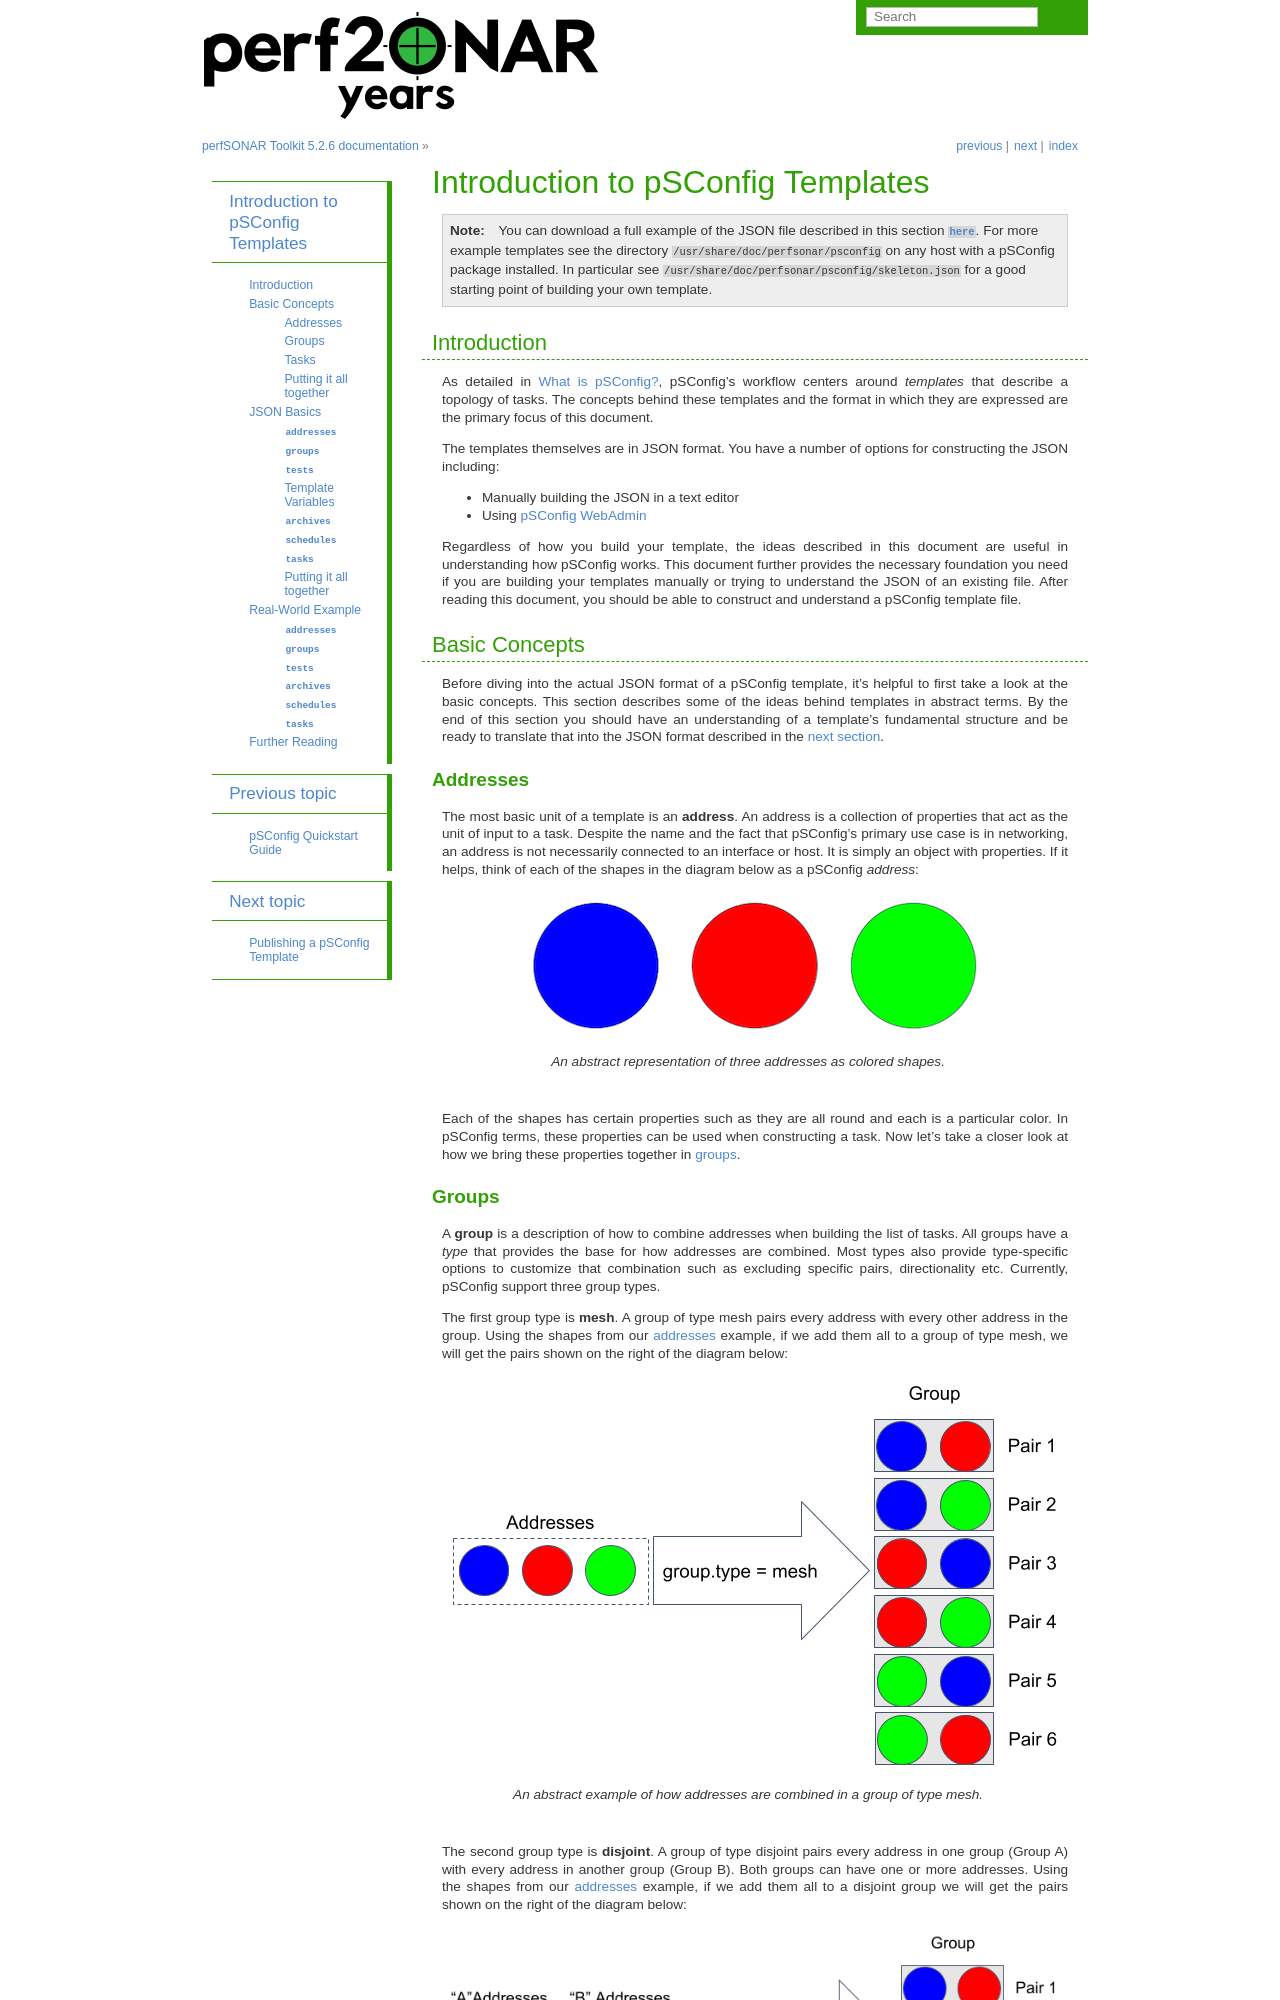

repository: perfsonar/docs · page: psconfig_templates_intro.html · generator: sphinx

**********************************
Introduction to pSConfig Templates
**********************************

.. note:: You can download a full example of the JSON file described in this section :download:`here <psconfig_templates/psconfig_templates_intro-network.json>`. For more example templates see the directory ``/usr/share/doc/perfsonar/psconfig`` on any host with a pSConfig package installed. In particular see ``/usr/share/doc/perfsonar/psconfig/skeleton.json`` for a good starting point of building your own template. 

.. _psconfig_templates_intro-intro:

Introduction
============
As detailed in :doc:`psconfig_intro`, pSConfig's workflow centers around *templates* that describe a topology of tasks. The concepts behind these templates and the format in which they are expressed are the primary focus of this document. 

The templates themselves are in JSON format. You have a number of options for constructing the JSON including:

* Manually building the JSON in a text editor
* Using :doc:`pSConfig WebAdmin <pwa>`

Regardless of how you build your template, the ideas described in this document are useful in understanding how pSConfig works. This document further provides the necessary foundation you need if you are building your templates manually or trying to understand the JSON of an existing file. After reading this document, you should be able to construct and understand a pSConfig template file.

.. _psconfig_templates_intro-concepts:

Basic Concepts
==============

Before diving into the actual JSON format of a pSConfig template, it's helpful to first take a look at the basic concepts. This section describes some of the ideas behind templates in abstract terms. By the end of this section you should have an understanding of a template's fundamental structure and be ready to translate that into the JSON format described in the :ref:`next section <psconfig_templates_intro-json_basics>`.

.. _psconfig_templates_intro-concepts-addresses:

Addresses
----------

The most basic unit of a template is an **address**. An address is a collection of properties that act as the unit of input to a task. Despite the name and the fact that pSConfig's primary use case is in networking, an address is not necessarily connected to an interface or host. It is simply an object with properties. If it helps, think of each of the shapes in the diagram below as a pSConfig *address*:

.. figure:: images/psconfig_templates_intro-concepts-addrs.png 
    :align: center
    
    *An abstract representation of three addresses as colored shapes.*

Each of the shapes has certain properties such as they are all round and each is a particular color. In pSConfig terms, these properties can be used when constructing a task. Now let's take a closer look at how we bring these properties together in :ref:`groups <psconfig_templates_intro-concepts-groups>`.

.. _psconfig_templates_intro-concepts-groups:
